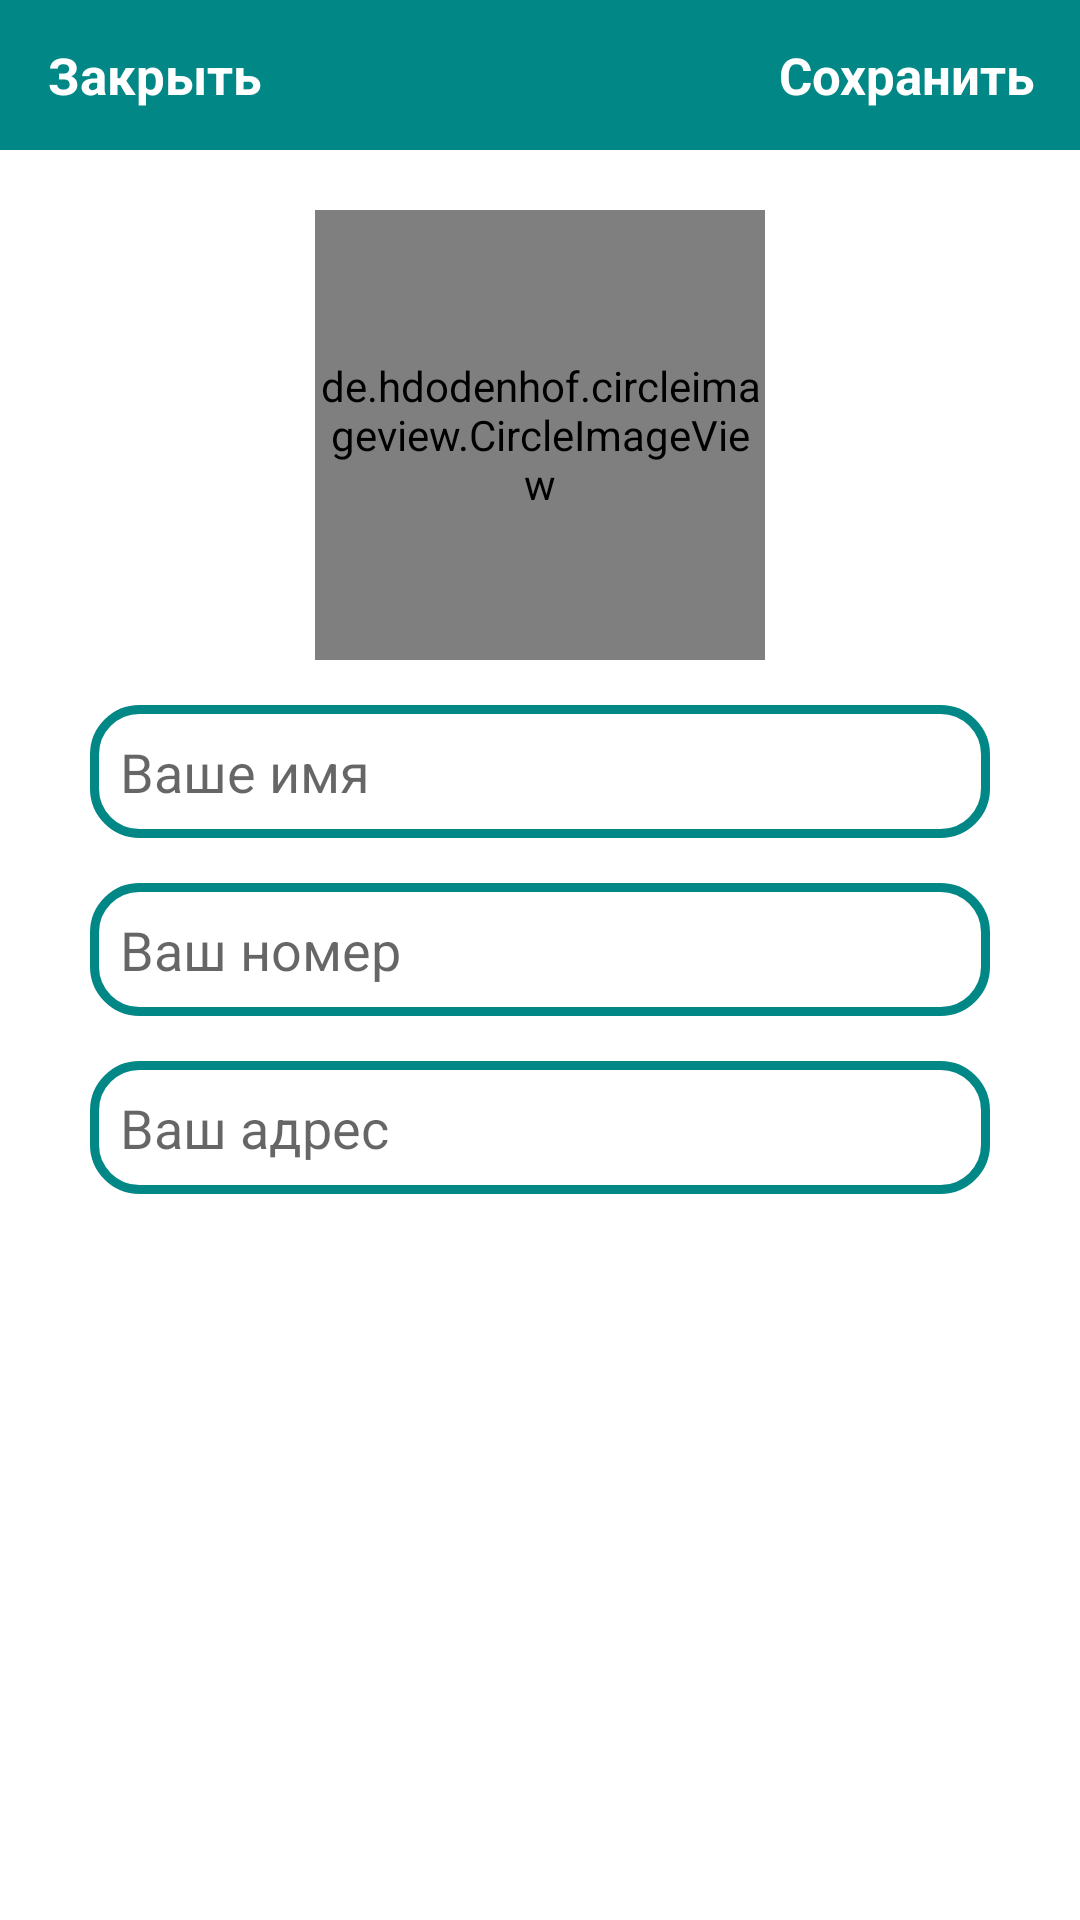

Produce the Android XML layout that renders to this screen, including the resource entries it uses.
<!-- AndroidManifest.xml: application theme Theme.MessageBoard -->
<!-- res/layout/activity_settings.xml -->
<?xml version="1.0" encoding="utf-8"?>
<RelativeLayout xmlns:android="http://schemas.android.com/apk/res/android"
    xmlns:app="http://schemas.android.com/apk/res-auto"
    xmlns:tools="http://schemas.android.com/tools"
    android:layout_width="match_parent"
    android:layout_height="match_parent"
    tools:context=".ui.Users.SettingsActivity">

    <com.google.android.material.appbar.AppBarLayout
        android:id="@+id/app_bar_settings"
        android:layout_width="match_parent"
        android:layout_height="50dp"
        android:background="@color/teal_700">

        <androidx.appcompat.widget.Toolbar
            android:id="@+id/toolbar_settings"
            android:layout_width="match_parent"
            android:layout_height="wrap_content">

            <RelativeLayout
                android:layout_width="match_parent"
                android:layout_height="match_parent">

                <TextView
                    android:id="@+id/close_settings_textview"
                    android:layout_width="wrap_content"
                    android:layout_height="wrap_content"
                    android:text = "Закрыть"
                    android:textColor="@color/white"
                    android:textSize="17sp"
                    android:layout_alignParentStart="true"
                    android:textStyle="bold"
                    />

                <TextView
                    android:id="@+id/save_settings_textview"
                    android:layout_width="wrap_content"
                    android:layout_height="wrap_content"
                    android:text = "Сохранить"
                    android:textColor="@color/white"
                    android:textSize="17sp"
                    android:layout_marginRight="15dp"
                    android:layout_alignParentEnd="true"
                    android:textStyle="bold"
                    />
            </RelativeLayout>

        </androidx.appcompat.widget.Toolbar>

    </com.google.android.material.appbar.AppBarLayout>

    <de.hdodenhof.circleimageview.CircleImageView
        android:id="@+id/settings_account_image"
        android:layout_width="150dp"
        android:layout_height="150dp"
        android:src="@drawable/profile"
        android:layout_centerHorizontal="true"
        android:layout_marginTop="20dp"
        android:layout_below="@id/app_bar_settings"
        />

    <EditText
        android:id="@+id/settings_fullname"
        android:layout_width="match_parent"
        android:layout_height="wrap_content"
        android:layout_below="@+id/settings_account_image"
        android:layout_marginLeft="30dp"
        android:layout_marginTop="15dp"
        android:layout_marginRight="30dp"
        android:background="@drawable/input_design"
        android:hint="Ваше имя"
        android:padding="10dp" />

    <EditText
        android:id="@+id/settings_phone"
        android:layout_width="match_parent"
        android:layout_height="wrap_content"
        android:layout_below="@+id/settings_fullname"
        android:hint="Ваш номер"
        android:padding="10dp"
        android:background="@drawable/input_design"
        android:layout_marginRight="30dp"
        android:layout_marginLeft="30dp"
        android:layout_marginTop="15dp"/>

    <EditText
        android:id="@+id/settings_address"
        android:layout_width="match_parent"
        android:layout_height="wrap_content"
        android:layout_below="@+id/settings_phone"
        android:hint="Ваш адрес"
        android:padding="10dp"
        android:background="@drawable/input_design"
        android:layout_marginRight="30dp"
        android:layout_marginLeft="30dp"
        android:layout_marginTop="15dp"/>


</RelativeLayout>
<!-- resources referenced by this layout -->
<resources>
  <!-- drawable input_design (drawable) -->
  <?xml version="1.0" encoding="utf-8"?>
  <shape xmlns:android="http://schemas.android.com/apk/res/android">
      <stroke
          android:color="@color/teal_700"
          android:width="3dp"
          >
      </stroke>
      <corners
          android:radius="15dp">
  
      </corners>
  </shape>
  <style name="Theme.MessageBoard" parent="Theme.MaterialComponents.DayNight.NoActionBar">
          
          <item name="colorPrimary">@color/purple_500</item>
          <item name="colorPrimaryVariant">@color/purple_700</item>
          <item name="colorOnPrimary">@color/white</item>
          
          <item name="colorSecondary">@color/teal_200</item>
          <item name="colorSecondaryVariant">@color/teal_700</item>
          <item name="colorOnSecondary">@color/black</item>
          
          <item name="android:statusBarColor" tools:targetApi="l">?attr/colorPrimaryVariant</item>
          
      </style>
  <!-- not gathered from this repository: default colours our renderer supplied (Android Studio template values) -->
  <color name="purple_500">#FF6200EE</color>
  <color name="purple_700">#FF3700B3</color>
  <color name="teal_200">#FF03DAC5</color>
  <color name="teal_700">#FF018786</color>
  <color name="black">#FF000000</color>
  <color name="white">#FFFFFFFF</color>
</resources>
